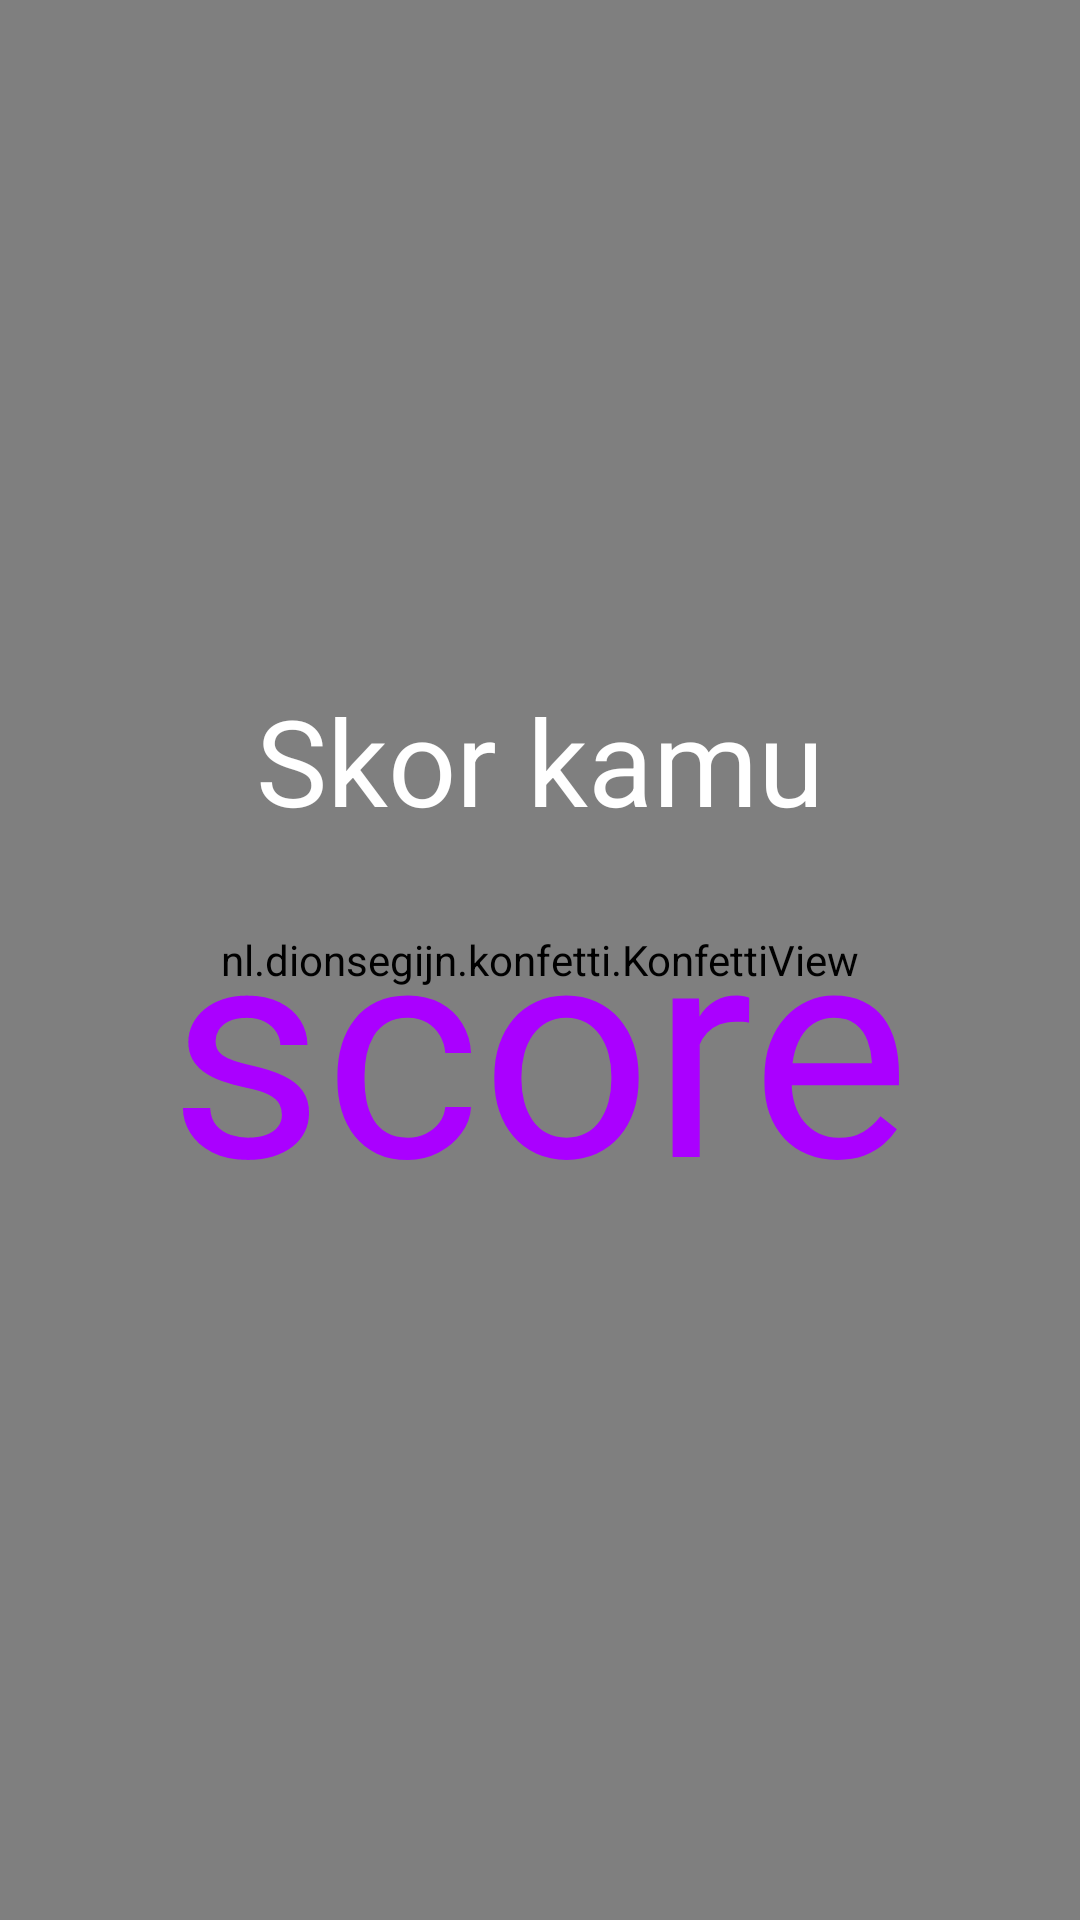

Write the Android layout XML for this screen, with the resource values it uses.
<!-- AndroidManifest.xml: application theme AppTheme -->
<!-- res/layout/score.xml -->
<?xml version="1.0" encoding="utf-8"?>
<RelativeLayout xmlns:android="http://schemas.android.com/apk/res/android"
    android:layout_width="match_parent"
    android:layout_height="match_parent"
    android:id="@+id/score">

    <nl.dionsegijn.konfetti.KonfettiView
        android:id="@+id/viewKonfetti"
        android:layout_width="match_parent"
        android:layout_height="match_parent" />

    <LinearLayout
        android:layout_width="match_parent"
        android:layout_height="match_parent"
        android:orientation="vertical">

        <TextView
            android:layout_width="wrap_content"
            android:layout_height="wrap_content"
            android:text="Skor kamu"
            android:textSize="40sp"
            android:textColor="#fff"
            android:layout_weight="2"
            android:layout_gravity="center"
            android:gravity="bottom"/>

        <TextView
            android:layout_width="wrap_content"
            android:layout_height="wrap_content"
            android:text="score"
            android:id="@+id/textScore"
            android:textSize="100sp"
            android:textColor="@color/biru"
            android:layout_gravity="center"
            android:gravity="top"
            android:layout_weight="2"/>
    </LinearLayout>

</RelativeLayout>
<!-- resources referenced by this layout -->
<resources>
  <color name="biru">#aa00ff</color>
  <style name="AppTheme" parent="Theme.AppCompat.Light.DarkActionBar">
          
          <item name="colorPrimary">@color/colorPrimary</item>
          <item name="colorPrimaryDark">@color/colorPrimaryDark</item>
          <item name="colorAccent">@color/colorAccent</item>
      </style>
  <color name="colorPrimary">#3F51B5</color>
  <color name="colorPrimaryDark">#303F9F</color>
  <color name="colorAccent">#FF4081</color>
</resources>
